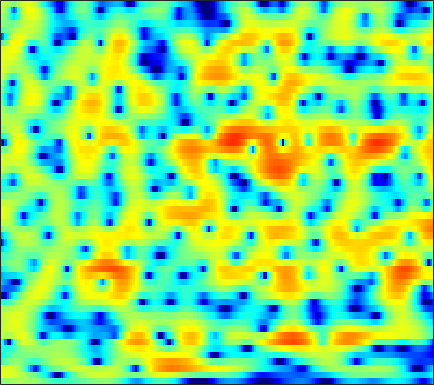

Data behind this chart, as committed beside it:
0.27038, 0.42303, 0.61509, 0.79426, 0.9249, 1.0847, 1.2057, 1.2821, 1.3523, 1.3836, 1.3718, 1.3329, 1.2492, 1.1149, 0.97833, 0.76369, 0.49982, 0.26432, -0.091497, -0.48298, -0.89563, -1.2187, -1.638, -2.0286
3.37, 3.397, 3.392, 3.341, 3.27, 3.125, 2.923, 2.735, 2.432, 2.072, 1.659, 1.317, 0.8258, 0.3002, -0.1149, -0.6945, -1.308, -1.804, -2.532, -3.371, -4.399, -5.341, -6.908, -9.013
2.886, 3.064, 3.237, 3.312, 3.289, 3.133, 2.807, 2.44, 1.765, 0.8383, -0.402, -1.583, -3.601, -6.294, -8.881, -12.74, -13.23, -10.78, -7.675, -5.469, -3.929, -3.091, -2.264, -1.661
-3.75, -2.624, -1.452, -0.5846, -0.1063, 0.3231, 0.5351, 0.5624, 0.4404, 0.1403, -0.3038, -0.7216, -1.34, -1.948, -2.332, -2.605, -2.573, -2.337, -1.816, -1.171, -0.5207, -0.0577, 0.4928, 0.9619
-4.763, -4.051, -3.211, -2.495, -2.037, -1.519, -1.087, -0.8237, -0.5426, -0.3387, -0.2012, -0.1323, -0.06356, -0.02633, 0.003502, 0.06213, 0.1368, 0.2192, 0.3585, 0.5182, 0.6912, 0.8185, 0.9832, 1.121
-3.175, -3.431, -3.644, -3.618, -3.393, -2.868, -2.167, -1.597, -0.8746, -0.2587, 0.2239, 0.484, 0.7308, 0.8561, 0.8945, 0.8969, 0.8395, 0.7835, 0.7137, 0.6594, 0.6571, 0.6851, 0.7492, 0.8338
-1.937, -4.231, -9.243, -24.52, -15.87, -6.947, -2.841, -0.8625, 0.9356, 2.099, 2.784, 3.041, 3.089, 2.801, 2.377, 1.582, 0.5779, -0.2495, -1.249, -1.886, -1.963, -1.671, -1.062, -0.4128
2.421, 2.04, 1.628, 1.459, 1.561, 1.958, 2.532, 2.959, 3.419, 3.666, 3.66, 3.448, 2.869, 1.913, 0.8906, -0.9266, -3.447, -6.001, -10.82, -16.2, -12.85, -9.606, -6.869, -5.31
1.964, 2.288, 2.647, 2.935, 3.111, 3.294, 3.404, 3.429, 3.368, 3.173, 2.811, 2.411, 1.699, 0.8005, -0.002076, -1.223, -2.544, -3.553, -4.796, -5.825, -6.545, -6.911, -7.269, -7.589
1.454, 2.017, 2.61, 3.048, 3.289, 3.495, 3.586, 3.577, 3.453, 3.196, 2.791, 2.39, 1.716, 0.8937, 0.1683, -0.9448, -2.213, -3.252, -4.734, -6.305, -7.913, -9.084, -10.39, -11.14
1.722, 2.093, 2.515, 2.849, 3.054, 3.26, 3.383, 3.411, 3.358, 3.185, 2.891, 2.586, 2.038, 1.322, 0.6535, -0.415, -1.732, -2.899, -4.78, -7.161, -10.31, -13.58, -20.52, -26.81
0.9212, 0.9987, 1.164, 1.395, 1.599, 1.889, 2.172, 2.366, 2.556, 2.669, 2.671, 2.596, 2.369, 1.99, 1.613, 0.9627, 0.1417, -0.5965, -1.723, -2.963, -4.261, -5.176, -6.203, -6.785
-2.829, -3.172, -3.164, -2.671, -2.111, -1.252, -0.4013, 0.2, 0.9321, 1.557, 2.05, 2.326, 2.579, 2.694, 2.688, 2.543, 2.261, 1.96, 1.461, 0.8602, 0.1904, -0.3364, -1.053, -1.767
-14.22, -20.34, -16.1, -10.73, -8.264, -5.917, -4.15, -3.03, -1.698, -0.5032, 0.5754, 1.285, 2.113, 2.777, 3.147, 3.477, 3.648, 3.661, 3.535, 3.239, 2.778, 2.324, 1.557, 0.5755
-8.62, -9.796, -10.47, -10.45, -10.32, -10.11, -9.56, -8.717, -6.945, -4.855, -2.821, -1.432, 0.1422, 1.398, 2.157, 2.955, 3.509, 3.784, 3.965, 3.954, 3.739, 3.449, 2.884, 2.087
-6.636, -7.408, -8.508, -9.92, -11.38, -14.6, -21.21, -23.56, -14.32, -9.027, -5.591, -3.679, -1.725, -0.251, 0.6393, 1.617, 2.368, 2.804, 3.244, 3.509, 3.599, 3.54, 3.299, 2.889
-7.836, -7.033, -6.376, -6.074, -6.027, -6.077, -6.033, -5.726, -4.96, -4.003, -2.971, -2.293, -1.544, -0.9199, -0.4686, 0.1376, 0.8413, 1.425, 2.188, 2.865, 3.37, 3.604, 3.69, 3.505
-5.661, -4.211, -2.775, -1.787, -1.268, -0.7761, -0.4419, -0.2803, -0.2045, -0.2873, -0.6367, -1.141, -2.23, -3.786, -5.156, -6.284, -4.994, -3.033, -0.516, 1.422, 2.798, 3.505, 4.045, 4.144
-2.02, -1.644, -1.09, -0.5406, -0.1937, 0.1807, 0.418, 0.4704, 0.3659, 0.03398, -0.6363, -1.397, -2.838, -4.934, -6.816, -8.616, -7.264, -5.014, -2.311, -0.2569, 1.22, 2, 2.676, 2.992
-3.039, -2.717, -2.202, -1.657, -1.245, -0.7562, -0.378, -0.1755, -0.04061, -0.08202, -0.2747, -0.4969, -0.8893, -1.297, -1.518, -1.637, -1.474, -1.17, -0.6017, 0.006992, 0.5957, 0.9717, 1.371, 1.643
-6.548, -5.795, -4.609, -3.401, -2.546, -1.556, -0.7526, -0.277, 0.1979, 0.4954, 0.6529, 0.6862, 0.6411, 0.5446, 0.4362, 0.2991, 0.192, 0.1243, 0.05716, 0.05046, 0.08745, 0.165, 0.3286, 0.557
-15.41, -11.2, -7.226, -4.46, -2.908, -1.333, -0.165, 0.4981, 1.151, 1.594, 1.848, 1.922, 1.916, 1.781, 1.583, 1.222, 0.7323, 0.2703, -0.4433, -1.218, -1.94, -2.302, -2.36, -1.87
-7.54, -6.016, -3.889, -2.051, -0.9276, 0.2344, 1.085, 1.552, 1.969, 2.223, 2.337, 2.365, 2.295, 2.09, 1.852, 1.351, 0.5659, -0.2577, -1.771, -4.046, -7.594, -11.82, -15.78, -9.129
-0.7214, -0.3241, 0.22, 0.6825, 0.9214, 1.109, 1.095, 0.966, 0.7136, 0.4136, 0.1996, 0.13, 0.1316, 0.1973, 0.2212, 0.1179, -0.1834, -0.5856, -1.416, -2.558, -3.885, -4.718, -4.934, -3.831
2.298, 2.342, 2.268, 2.001, 1.64, 0.9094, -0.1956, -1.297, -3.118, -5.217, -6.749, -6.849, -5.615, -4.01, -3.034, -2.057, -1.403, -1.113, -0.8788, -0.7582, -0.6219, -0.4563, -0.1141, 0.3568
3.55, 3.458, 3.159, 2.635, 2.062, 0.9648, -0.5749, -2.126, -4.926, -8.953, -13.67, -13.35, -9.352, -6.476, -5.094, -3.865, -3.13, -2.727, -2.226, -1.67, -1.021, -0.4868, 0.2528, 0.9465
3.393, 3.361, 3.191, 2.845, 2.459, 1.768, 0.8724, 0.08169, -1.085, -2.209, -3.099, -3.564, -3.89, -4.15, -4.409, -5.013, -5.968, -6.725, -7.316, -6.63, -4.891, -3.422, -1.652, -0.2121
1.938, 2.129, 2.275, 2.28, 2.196, 1.991, 1.674, 1.383, 0.9218, 0.4191, -0.1319, -0.5695, -1.274, -2.182, -3.097, -4.83, -7.467, -10.57, -17.05, -14.37, -8.226, -5.274, -2.551, -0.7013
-1.009, -0.5185, -0.0547, 0.2361, 0.3717, 0.4864, 0.563, 0.6132, 0.6666, 0.6658, 0.5841, 0.4667, 0.1749, -0.2586, -0.7185, -1.435, -2.231, -2.755, -3.151, -2.942, -2.213, -1.495, -0.5097, 0.3418
-3.92, -3.366, -3.027, -2.988, -3.024, -2.984, -2.623, -2.159, -1.365, -0.5599, 0.1255, 0.516, 0.8734, 1.05, 1.085, 1.029, 0.9068, 0.8151, 0.7315, 0.71, 0.7673, 0.857, 0.9809, 1.1
-3.717, -3.84, -4.697, -6.509, -8.622, -11.83, -10.9, -7.843, -4.369, -1.897, -0.1585, 0.7722, 1.657, 2.201, 2.456, 2.602, 2.604, 2.525, 2.358, 2.119, 1.827, 1.578, 1.212, 0.8138
-0.3955, -0.8783, -1.937, -3.549, -5.023, -6.68, -6.214, -4.585, -2.159, -0.1976, 1.244, 2.032, 2.747, 3.149, 3.268, 3.247, 3.044, 2.796, 2.349, 1.808, 1.155, 0.5735, -0.3139, -1.389
2.342, 2.049, 1.621, 1.197, 0.9366, 0.7758, 0.8869, 1.127, 1.583, 2.067, 2.43, 2.604, 2.64, 2.471, 2.189, 1.667, 0.9752, 0.3962, -0.4317, -1.275, -2.151, -2.842, -3.955, -5.421
3.191, 3.048, 2.902, 2.826, 2.795, 2.813, 2.853, 2.901, 2.914, 2.849, 2.65, 2.374, 1.798, 0.9594, 0.1423, -1.21, -2.839, -4.161, -5.833, -7.047, -7.605, -7.702, -7.777, -7.988
2.465, 2.434, 2.534, 2.763, 2.994, 3.298, 3.554, 3.674, 3.708, 3.539, 3.152, 2.673, 1.783, 0.5062, -0.7202, -2.883, -5.83, -8.902, -15.26, -27.01, -16.68, -13.01, -10.41, -9.121
-1.14, -1.152, -0.4871, 0.6856, 1.66, 2.816, 3.709, 4.152, 4.472, 4.468, 4.133, 3.689, 2.822, 1.659, 0.5622, -1.16, -3.198, -4.821, -6.909, -8.282, -8.461, -8.171, -7.802, -7.847
-12.13, -21.54, -9.747, -3.461, -0.6773, 1.804, 3.379, 4.137, 4.659, 4.743, 4.433, 3.988, 3.137, 2.098, 1.239, 0.0941, -0.9372, -1.624, -2.336, -2.847, -3.203, -3.466, -3.99, -4.873
-4.064, -3.805, -2.557, -0.7305, 0.6218, 2.112, 3.126, 3.593, 3.82, 3.605, 2.976, 2.214, 0.862, -0.8421, -2.2, -3.785, -4.546, -4.456, -3.808, -3.022, -2.401, -2.065, -1.817, -1.783
0.1639, 0.4944, 1.009, 1.586, 1.993, 2.461, 2.746, 2.787, 2.601, 2.054, 1.087, 0.02922, -1.96, -4.904, -8.209, -16.38, -22.55, -12.77, -7.665, -4.938, -3.236, -2.346, -1.482, -0.8667
1.627, 1.71, 1.821, 1.935, 2.011, 2.07, 2.06, 1.966, 1.705, 1.236, 0.5161, -0.1984, -1.411, -2.882, -4.021, -5.299, -5.761, -5.477, -4.62, -3.634, -2.772, -2.258, -1.704, -1.245
1.986, 1.794, 1.572, 1.397, 1.323, 1.28, 1.293, 1.321, 1.308, 1.228, 1.037, 0.8135, 0.4226, -0.05026, -0.4078, -0.8515, -1.199, -1.365, -1.536, -1.654, -1.795, -1.928, -2.133, -2.315
1.739, 1.083, 0.2377, -0.4073, -0.6582, -0.5903, -0.1675, 0.2873, 0.9311, 1.501, 1.937, 2.155, 2.308, 2.323, 2.23, 2.013, 1.676, 1.335, 0.7723, 0.02442, -0.9326, -1.793, -3.152, -4.691
0.7052, -0.9457, -3.754, -7.049, -8.696, -7.306, -4.295, -2.338, -0.2533, 1.302, 2.448, 3.089, 3.681, 4.01, 4.097, 4.012, 3.704, 3.309, 2.565, 1.516, 0.09767, -1.302, -3.779, -7.434
0.05141, -1.837, -4.952, -8.527, -10.34, -9.005, -5.945, -3.826, -1.509, 0.3389, 1.785, 2.635, 3.465, 3.967, 4.167, 4.18, 3.937, 3.604, 2.931, 2.028, 0.8677, -0.1893, -1.833, -3.677
0.8596, -0.5823, -2.673, -4.652, -5.772, -6.295, -5.469, -4.263, -2.325, -0.4966, 1.037, 1.93, 2.803, 3.331, 3.511, 3.507, 3.251, 2.926, 2.365, 1.692, 0.9491, 0.3857, -0.3852, -1.142
2.279, 0.7626, -1.862, -5.662, -10.17, -25.02, -12.03, -6.911, -2.997, -0.484, 1.186, 2.038, 2.75, 3.05, 3.014, 2.691, 2.092, 1.495, 0.6377, -0.1542, -0.6862, -0.8603, -0.8357, -0.6529
3.544, 2.592, 1.078, -0.6292, -1.827, -2.755, -2.415, -1.587, -0.2805, 0.8478, 1.634, 1.998, 2.152, 1.919, 1.499, 0.5592, -0.8519, -2.26, -4.725, -7.592, -9.094, -8.08, -5.54, -3.31
3.564, 3.257, 2.748, 2.213, 1.861, 1.504, 1.327, 1.292, 1.319, 1.315, 1.208, 1.02, 0.591, -0.07697, -0.7466, -1.923, -3.529, -5.103, -7.83, -11.42, -13.56, -11.73, -8.157, -5.352
3.301, 3.324, 3.247, 3.091, 2.936, 2.686, 2.383, 2.124, 1.704, 1.183, 0.5372, -0.02303, -0.8648, -1.756, -2.453, -3.364, -4.239, -4.884, -5.615, -6.108, -6.171, -5.92, -5.205, -4.289
3.386, 3.503, 3.604, 3.635, 3.6, 3.455, 3.16, 2.823, 2.171, 1.284, 0.1216, -0.9269, -2.494, -4.064, -5.025, -5.721, -5.717, -5.441, -5.027, -4.645, -4.342, -4.155, -3.921, -3.683
2.992, 3.103, 3.412, 3.798, 4.054, 4.262, 4.238, 4.014, 3.405, 2.361, 0.7851, -0.8531, -3.949, -8.859, -14.99, -16.07, -9.341, -6.63, -4.566, -3.502, -3.1, -3.092, -3.464, -4.125
-2.189, -1.831, -0.07982, 1.819, 2.969, 4.054, 4.657, 4.812, 4.651, 4.041, 2.988, 1.898, 0.05715, -2.018, -3.318, -3.873, -3.145, -2.357, -1.569, -1.271, -1.52, -2.105, -3.482, -5.75
-11.54, -9.63, -4.423, -1.079, 0.6064, 2.15, 3.115, 3.559, 3.831, 3.808, 3.524, 3.168, 2.595, 1.978, 1.573, 1.155, 0.8433, 0.6304, 0.2954, -0.2193, -1.021, -1.878, -3.384, -5.37
-1.573, -1.627, -1.213, -0.4953, 0.07689, 0.7893, 1.405, 1.79, 2.199, 2.497, 2.666, 2.712, 2.666, 2.521, 2.35, 2.051, 1.678, 1.331, 0.7622, 0.0451, -0.8387, -1.605, -2.756, -4.007
0.5825, 0.2721, -0.097, -0.4047, -0.5696, -0.6402, -0.4521, -0.1335, 0.4891, 1.177, 1.82, 2.22, 2.585, 2.764, 2.766, 2.603, 2.273, 1.921, 1.307, 0.5432, -0.3487, -1.09, -2.144, -3.237
1.678, 1.102, 0.02108, -1.484, -2.882, -4.813, -5.561, -4.601, -2.36, -0.2418, 1.384, 2.279, 3.102, 3.544, 3.667, 3.581, 3.228, 2.815, 2.098, 1.21, 0.1666, -0.7021, -1.969, -3.32
2.447, 1.921, 0.7209, -1.232, -3.419, -7.786, -11.24, -7.872, -3.139, -0.06735, 1.933, 2.94, 3.794, 4.182, 4.219, 3.97, 3.416, 2.824, 1.839, 0.6676, -0.6581, -1.735, -3.329, -5.168
2.284, 2.213, 1.852, 1.256, 0.7441, 0.1992, 0.08609, 0.383, 1.15, 2.044, 2.816, 3.23, 3.505, 3.448, 3.169, 2.484, 1.463, 0.4814, -1.094, -2.857, -4.617, -5.852, -7.257, -8.587
